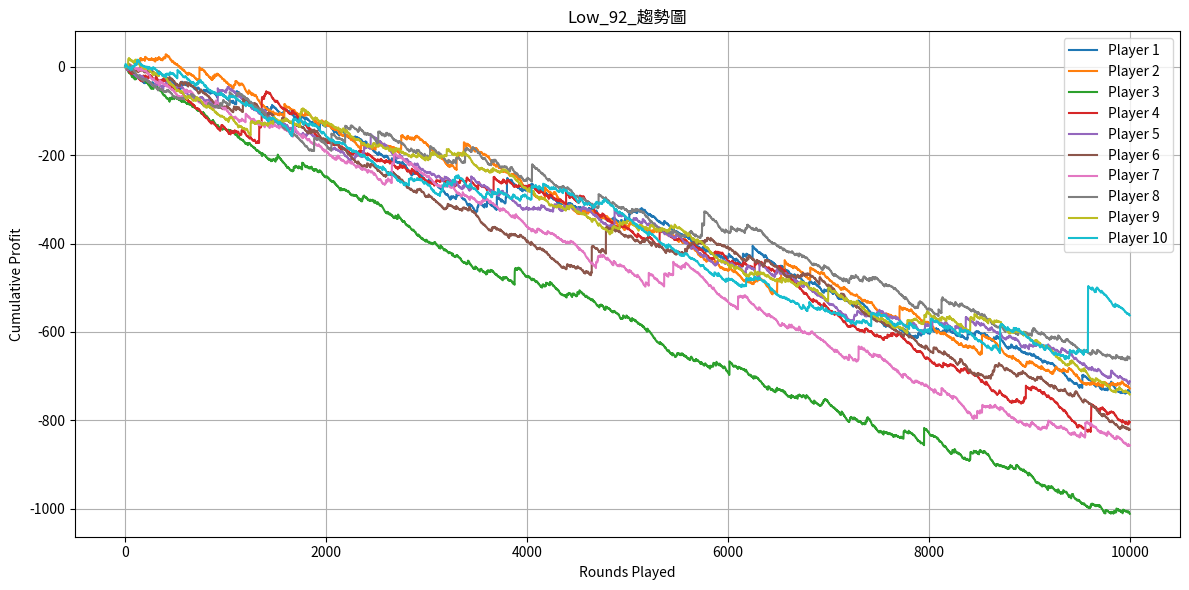

The script that saved this image:
import numpy as np
import pandas as pd
import matplotlib.pyplot as plt

# ------------------------------
# 遊戲設定參數
# ------------------------------
positions = list(range(17))
probs = [0.0000152587890625, 0.000244140625, 0.0018310546875, 0.008544921875,
         0.02777099609375, 0.066650390625, 0.1221923828125, 0.174560546875,
         0.196380615234375, 0.174560546875, 0.1221923828125, 0.066650390625,
         0.02777099609375, 0.008544921875, 0.0018310546875, 0.000244140625, 0.0000152587890625]

payout_table = {
    0: 60.0, 1: 30.0, 2: 8.0, 3: 2.6, 4: 1.5,
    5: 1.1, 6: 1.0, 7: 0.6, 8: 0.2, 9: 0.6,
    10: 1.0, 11: 1.1, 12: 1.5, 13: 2.6, 14: 8.0,
    15: 30.0, 16: 60.0
}

ball_multipliers = [1, 2, 5]
ball_probs = [0.93, 0.05, 0.02]
rounds_per_player = 10000
num_players = 10
bet_amount = 1

# ------------------------------
# 模擬單一玩家
# ------------------------------
def simulate_player(rng, rounds):
    profit = 0.0
    cumulative_profit = []

    for _ in range(rounds):
        pos = rng.choice(positions, p=probs)
        base_prize = payout_table[pos]
        multiplier = rng.choice(ball_multipliers, p=ball_probs)
        payout = base_prize * multiplier
        profit += payout - bet_amount
        cumulative_profit.append(profit)

    return cumulative_profit

# ------------------------------
# 模擬全部玩家並收集結果
# ------------------------------
rng = np.random.default_rng(42)
all_players_profits = []

for i in range(num_players):
    profits = simulate_player(rng, rounds_per_player)
    all_players_profits.append(profits)

# ------------------------------
# 畫出趨勢圖
# ------------------------------
plt.figure(figsize=(12, 6))
for i, profits in enumerate(all_players_profits):
    plt.plot(profits, label=f"Player {i+1}")
plt.title("Low_92_趨勢圖")
plt.xlabel("Rounds Played")
plt.ylabel("Cumulative Profit")
plt.legend()
plt.grid(True)
plt.tight_layout()
plt.show()
